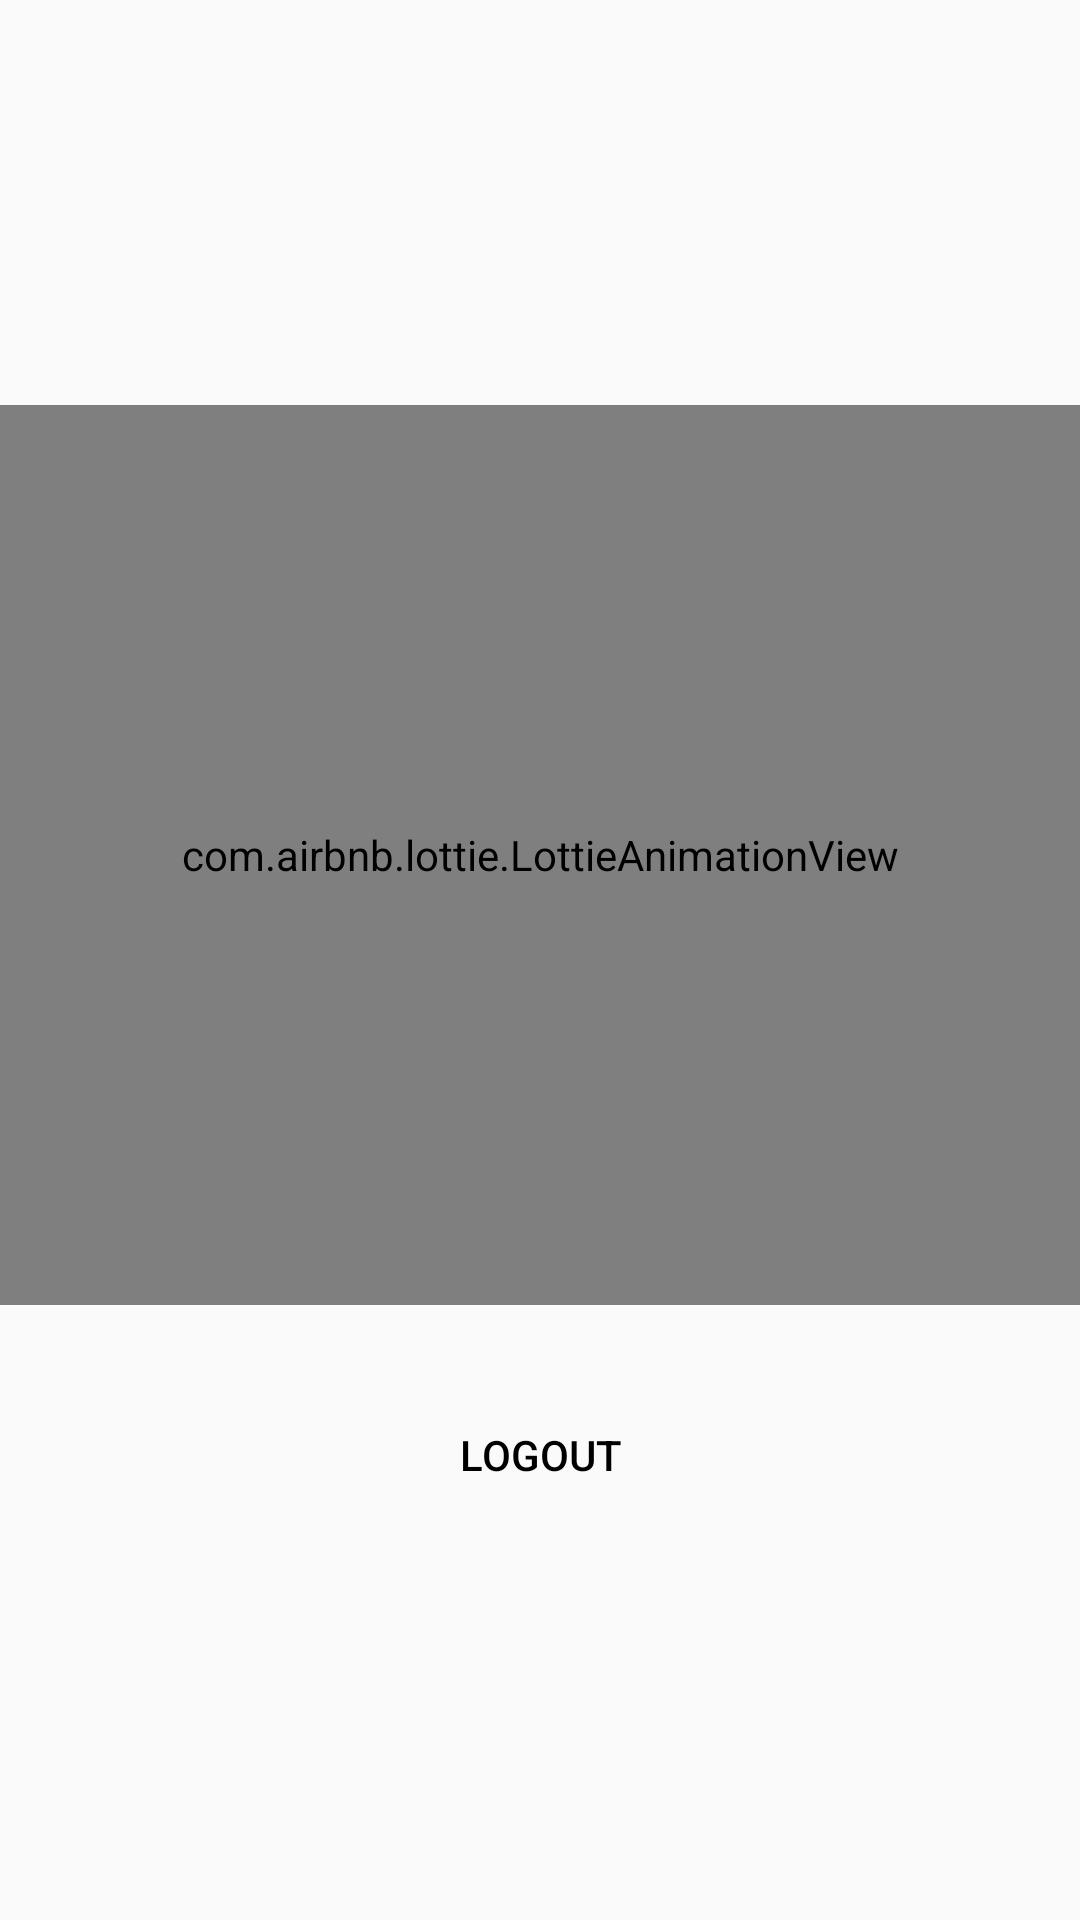

Produce the Android XML layout that renders to this screen, including the resource entries it uses.
<!-- AndroidManifest.xml: application theme Theme.SharePrefrencedAndSplashScreen -->
<!-- res/layout/activity_log_out.xml -->
<?xml version="1.0" encoding="utf-8"?>
<LinearLayout xmlns:android="http://schemas.android.com/apk/res/android"
    xmlns:app="http://schemas.android.com/apk/res-auto"
    xmlns:tools="http://schemas.android.com/tools"
    android:layout_width="match_parent"
    android:layout_height="match_parent"
    android:orientation="vertical"
    android:gravity="center"
    tools:context=".LogOutActivity">
    <com.airbnb.lottie.LottieAnimationView
        android:layout_width="match_parent"
        android:layout_height="300dp"
        android:id="@+id/animation_view"
        app:lottie_rawRes="@raw/ani"
        app:lottie_autoPlay="true"
        app:lottie_loop="true"/>
    <Button
        android:layout_width="match_parent"
        android:layout_height="40dp"
        android:layout_marginTop="30dp"
        android:layout_marginStart="20dp"
        android:id="@+id/btnLogout"
        android:text="LogOut"
        android:textColor="@color/black"
        android:background="@drawable/soid"
        android:layout_marginEnd="20dp"
        />

</LinearLayout>
<!-- resources referenced by this layout -->
<resources>
  <style name="Theme.SharePrefrencedAndSplashScreen" parent="Theme.AppCompat.DayNight.DarkActionBar">
          
          <item name="colorPrimary">#FF9800</item>
          <item name="colorPrimaryVariant">#FF9800</item>
          <item name="colorOnPrimary">@color/white</item>
          
          <item name="colorSecondary">@color/teal_200</item>
          <item name="colorSecondaryVariant">@color/teal_700</item>
          <item name="colorOnSecondary">@color/black</item>
          
          <item name="android:statusBarColor">?attr/colorPrimaryVariant</item>
          
      </style>
  <!-- not gathered from this repository: default colours our renderer supplied (Android Studio template values) -->
  <color name="teal_200">#FF03DAC5</color>
  <color name="teal_700">#FF018786</color>
  <color name="black">#FF000000</color>
  <color name="white">#FFFFFFFF</color>
</resources>
